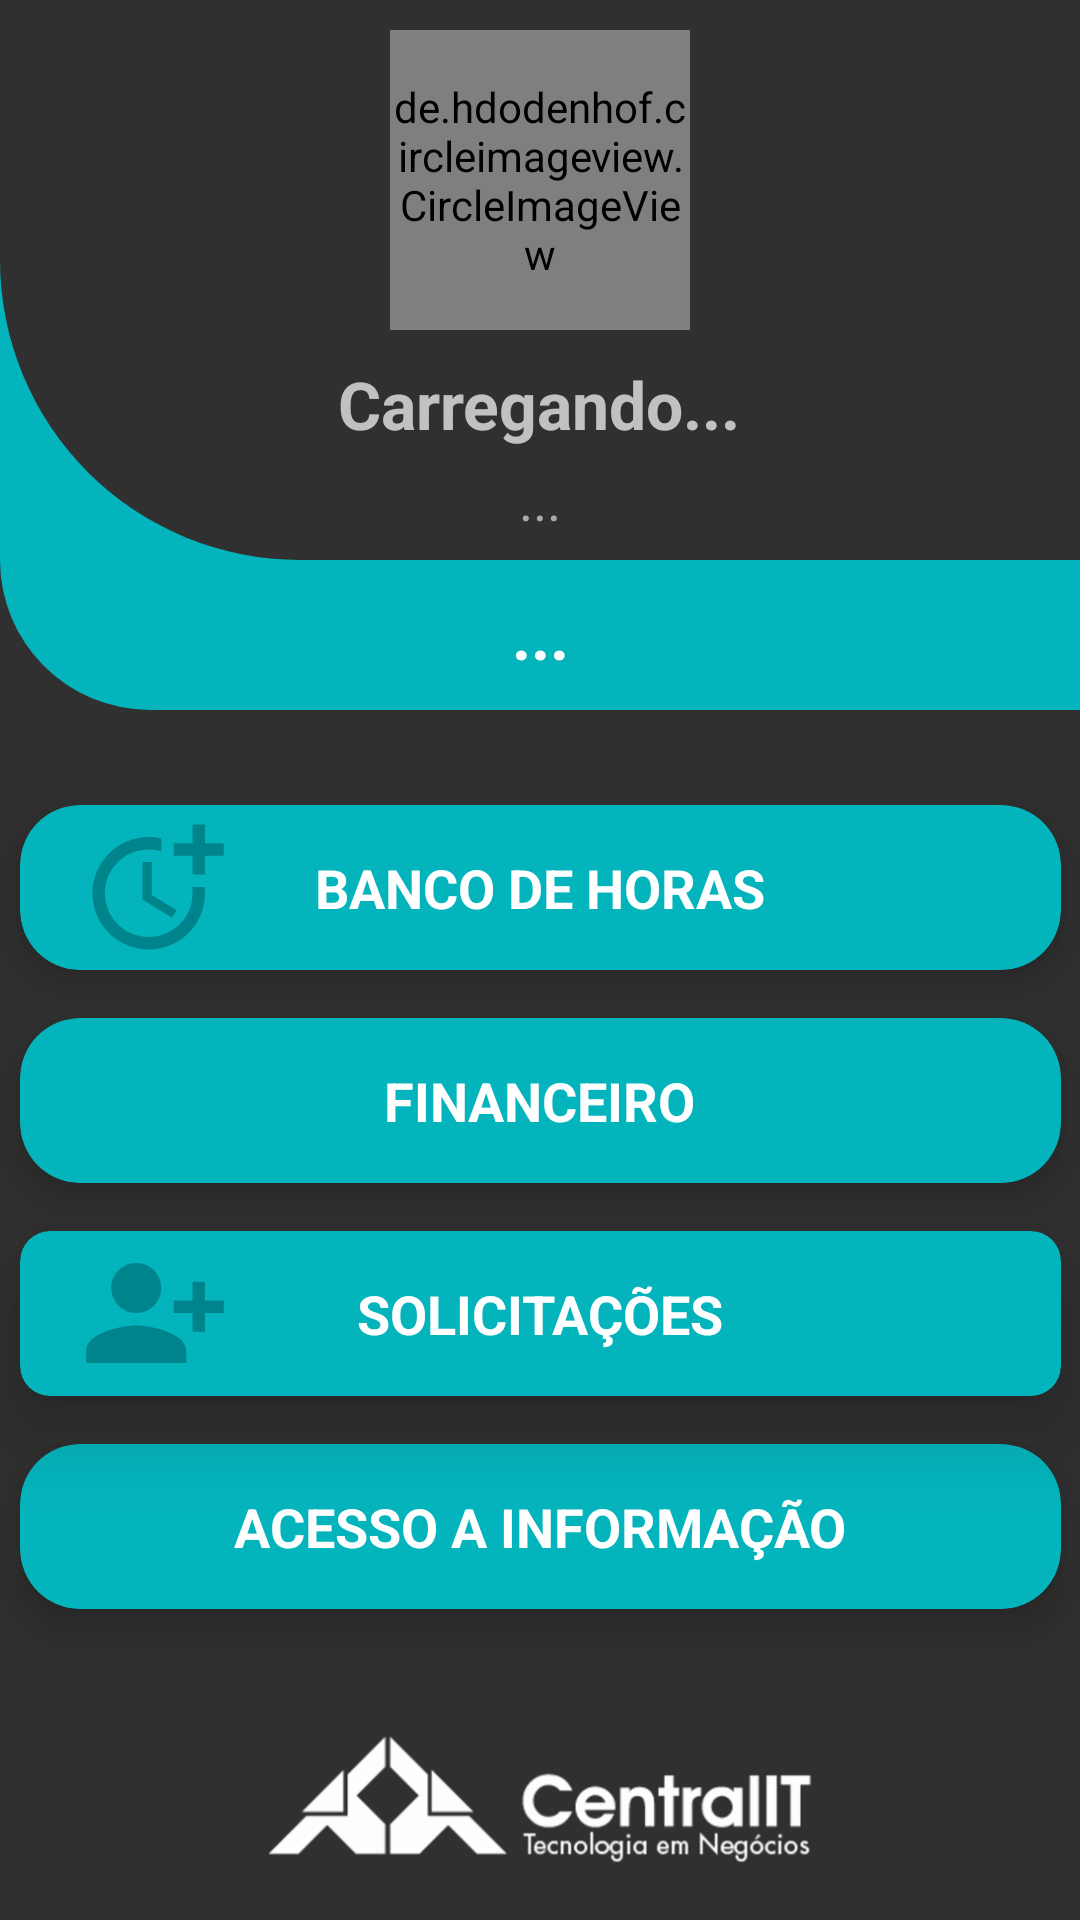

Reconstruct the res/layout file that produces this screen, plus the resources it refers to.
<!-- AndroidManifest.xml: application theme Theme.CITColab -->
<!-- res/layout/activity_main.xml -->
<?xml version="1.0" encoding="utf-8"?>
<androidx.constraintlayout.widget.ConstraintLayout xmlns:android="http://schemas.android.com/apk/res/android"
    xmlns:app="http://schemas.android.com/apk/res-auto"
    xmlns:tools="http://schemas.android.com/tools"
    android:layout_width="match_parent"
    android:layout_height="match_parent"
    tools:context=".activity.MainActivity">

    <LinearLayout
        android:orientation="vertical"
        android:layout_width="match_parent"
        android:background="#303030"
        android:layout_height="match_parent">

        <LinearLayout
            android:orientation="vertical"
            android:layout_width="match_parent"
            android:layout_height="wrap_content"
            android:background="@color/colorPrimary">
            <LinearLayout
                android:orientation="vertical"
                android:layout_width="match_parent"
                android:layout_height="wrap_content"
                android:background="@drawable/first_layer"
                android:gravity="center">

                <de.hdodenhof.circleimageview.CircleImageView
                    android:id="@+id/userPhoto"
                    android:layout_width="100dp"
                    android:layout_height="100dp"
                    android:src="@drawable/ic_person"
                    android:layout_marginTop="10dp"
                    android:layout_marginBottom="10dp" />
                <TextView
                    android:id="@+id/txt_user"
                    android:layout_width="wrap_content"
                    android:layout_height="wrap_content"
                    android:textSize="22sp"
                    android:textStyle="bold"
                    android:text="Carregando..."/>
                <TextView
                    android:id="@+id/txt_locale"
                    android:layout_width="wrap_content"
                    android:layout_height="wrap_content"
                    android:textSize="18sp"
                    android:textStyle="normal"
                    android:textColor="@android:color/darker_gray"
                    android:text="..."
                    android:layout_marginBottom="8dp"
                    android:layout_marginTop="5dp"/>
            </LinearLayout>
        </LinearLayout>

        <LinearLayout
            android:layout_width="match_parent"
            android:layout_height="50dp"
            android:gravity="center"
            android:background="@drawable/second_layer">
            <TextView
                android:id="@+id/txt_office"
                android:layout_width="match_parent"
                android:layout_height="match_parent"
                android:textSize="22sp"
                android:textAlignment="center"
                android:paddingTop="10dp"
                android:text="..."
                android:ellipsize="marquee"
                android:singleLine="true"
                android:textColor="@color/white"
                android:textStyle="bold"/>
        </LinearLayout>

        <androidx.constraintlayout.widget.ConstraintLayout
            android:layout_width="match_parent"
            android:layout_height="match_parent">

            <ImageView
                android:id="@+id/imageView4"
                android:layout_width="0dp"
                android:layout_height="50dp"
                android:layout_marginStart="66dp"
                android:layout_marginEnd="66dp"
                android:layout_marginBottom="16dp"
                app:layout_constraintBottom_toBottomOf="parent"
                app:layout_constraintEnd_toEndOf="parent"
                app:layout_constraintStart_toStartOf="parent"
                app:srcCompat="@drawable/logo_cit" />

            <include
                android:id="@+id/include2"
                layout="@layout/cardbutton_bankhours"
                android:layout_width="347dp"
                android:layout_height="55dp"
                android:layout_marginStart="32dp"
                android:layout_marginTop="16dp"
                android:layout_marginEnd="32dp"
                android:layout_marginBottom="16dp"
                app:layout_constraintBottom_toTopOf="@+id/include"
                app:layout_constraintEnd_toEndOf="parent"
                app:layout_constraintStart_toStartOf="parent"
                app:layout_constraintTop_toTopOf="parent"
                app:layout_constraintVertical_bias="0.13"
                app:layout_constraintVertical_chainStyle="packed"
                />

            <include
                android:id="@+id/include"
                layout="@layout/cardbutton_finance"
                android:layout_width="347dp"
                android:layout_height="55dp"
                android:layout_marginStart="32dp"
                android:layout_marginEnd="32dp"
                android:layout_marginBottom="16dp"
                app:layout_constraintBottom_toTopOf="@+id/include3"
                app:layout_constraintEnd_toEndOf="parent"
                app:layout_constraintStart_toStartOf="parent"
                app:layout_constraintTop_toBottomOf="@+id/include2" />

            <include
                android:id="@+id/include3"
                layout="@layout/cardbutton_request"
                android:layout_width="347dp"
                android:layout_height="55dp"
                android:layout_marginStart="32dp"
                android:layout_marginEnd="32dp"
                android:layout_marginBottom="16dp"
                app:layout_constraintBottom_toTopOf="@+id/include4"
                app:layout_constraintEnd_toEndOf="parent"
                app:layout_constraintStart_toStartOf="parent"
                app:layout_constraintTop_toBottomOf="@+id/include" />

            <include
                android:id="@+id/include4"
                layout="@layout/cardbutton_infoaccess"
                android:layout_width="347dp"
                android:layout_height="55dp"
                android:layout_marginStart="32dp"
                android:layout_marginEnd="32dp"
                app:layout_constraintBottom_toBottomOf="parent"
                app:layout_constraintEnd_toEndOf="parent"
                app:layout_constraintStart_toStartOf="parent"
                app:layout_constraintTop_toBottomOf="@+id/include3" />

        </androidx.constraintlayout.widget.ConstraintLayout>

    </LinearLayout>

</androidx.constraintlayout.widget.ConstraintLayout>
<!-- res/layout/cardbutton_bankhours.xml (included above) -->
<?xml version="1.0" encoding="utf-8"?>
<androidx.cardview.widget.CardView
    xmlns:android="http://schemas.android.com/apk/res/android"
    android:layout_width="match_parent"
    android:layout_height="70dp"
    xmlns:app="http://schemas.android.com/apk/res-auto"
    app:cardElevation="8dp"
    app:cardCornerRadius="20dp"
    android:foreground="?attr/selectableItemBackgroundBorderless"
    android:clickable="true"
    android:onClick="openBankHour"
    app:cardBackgroundColor="@color/colorPrimary">

    <RelativeLayout
        android:layout_width="match_parent"
        android:layout_height="match_parent">
        <ImageView
            android:layout_width="50dp"
            android:layout_height="50dp"
            android:layout_centerVertical="true"
            android:src="@drawable/ic_bankhour"
            android:layout_marginStart="20dp"
            android:layout_marginEnd="20dp"/>
        <TextView
            android:id="@+id/txt_buttonbankhours"
            android:layout_width="wrap_content"
            android:layout_height="wrap_content"
            android:text="Banco de horas"
            android:layout_centerInParent="true"
            android:textColor="@color/white"
            android:textAllCaps="true"
            android:textStyle="bold"
            android:textSize="18sp"/>
    </RelativeLayout>

</androidx.cardview.widget.CardView>
<!-- res/layout/cardbutton_finance.xml (included above) -->
<?xml version="1.0" encoding="utf-8"?>
<androidx.cardview.widget.CardView
    xmlns:android="http://schemas.android.com/apk/res/android"
    android:layout_width="match_parent"
    android:layout_height="70dp"
    xmlns:app="http://schemas.android.com/apk/res-auto"
    app:cardElevation="8dp"
    app:cardCornerRadius="20dp"
    android:foreground="?attr/selectableItemBackgroundBorderless"
    android:clickable="true"

    app:cardBackgroundColor="@color/colorPrimary">

    <RelativeLayout
        android:layout_width="match_parent"
        android:layout_height="match_parent">
        <ImageView
            android:layout_width="50dp"
            android:layout_height="50dp"
            android:layout_centerVertical="true"
            android:src="@drawable/ic_finance"
            android:layout_marginStart="20dp"
            android:layout_marginEnd="20dp"/>
        <TextView
            android:id="@+id/txt_buttonfinance"
            android:layout_width="wrap_content"
            android:layout_height="wrap_content"
            android:text="Financeiro"
            android:layout_centerInParent="true"
            android:textColor="@color/white"
            android:textAllCaps="true"
            android:textStyle="bold"
            android:textSize="18sp"/>
    </RelativeLayout>

</androidx.cardview.widget.CardView>
<!-- res/layout/cardbutton_request.xml (included above) -->
<?xml version="1.0" encoding="utf-8"?>
<androidx.cardview.widget.CardView
    xmlns:android="http://schemas.android.com/apk/res/android"
    android:layout_width="match_parent"
    android:layout_height="70dp"
    xmlns:app="http://schemas.android.com/apk/res-auto"
    app:cardElevation="15dp"
    app:cardCornerRadius="10dp"
    android:foreground="?attr/selectableItemBackgroundBorderless"
    android:clickable="true"
    app:cardBackgroundColor="@color/colorPrimary">

    <RelativeLayout
        android:layout_width="match_parent"
        android:layout_height="match_parent">
        <ImageView
            android:layout_width="50dp"
            android:layout_height="50dp"
            android:layout_centerVertical="true"
            android:src="@drawable/ic_person"
            android:layout_marginStart="20dp"
            android:layout_marginEnd="20dp"/>
        <TextView
            android:id="@+id/txt_buttonrequest"
            android:layout_width="wrap_content"
            android:layout_height="wrap_content"
            android:text="Solicitações"
            android:layout_centerInParent="true"
            android:textColor="@color/white"
            android:textAllCaps="true"
            android:textStyle="bold"
            android:textSize="18sp"/>
    </RelativeLayout>

</androidx.cardview.widget.CardView>
<!-- res/layout/cardbutton_infoaccess.xml (included above) -->
<?xml version="1.0" encoding="utf-8"?>
<androidx.cardview.widget.CardView
    xmlns:android="http://schemas.android.com/apk/res/android"
    android:layout_width="match_parent"
    android:layout_height="70dp"
    xmlns:app="http://schemas.android.com/apk/res-auto"
    app:cardElevation="8dp"
    app:cardCornerRadius="20dp"
    app:cardBackgroundColor="@color/colorPrimary"
    android:foreground="?attr/selectableItemBackgroundBorderless"
    android:clickable="true">

    <RelativeLayout
        android:layout_width="match_parent"
        android:layout_height="match_parent">
        <ImageView
            android:layout_width="50dp"
            android:layout_height="50dp"
            android:layout_centerVertical="true"
            android:src="@drawable/ic_info"
            android:layout_marginStart="15dp"/>
        <TextView
            android:id="@+id/txt_buttonrequest"
            android:layout_width="wrap_content"
            android:layout_height="wrap_content"
            android:text="Acesso a informação"
            android:layout_centerInParent="true"
            android:textColor="@color/white"
            android:textAllCaps="true"
            android:textStyle="bold"
            android:textSize="18sp"/>
    </RelativeLayout>

</androidx.cardview.widget.CardView>
<!-- resources referenced by this layout -->
<resources>
  <color name="colorPrimary">#04b4bc</color>
  <color name="white">#FFFFFFFF</color>
  <!-- drawable first_layer (drawable-xxxhdpi) -->
  <?xml version="1.0" encoding="utf-8"?>
  <shape xmlns:android="http://schemas.android.com/apk/res/android">
      <solid android:color="#303030"/>
      <stroke android:width="0dp"/>
      <corners android:bottomLeftRadius="100dp"/>
      <padding android:bottom="0dp" android:left="0dp" android:right="0dp" android:top="0dp"/>
  </shape>
  <!-- drawable ic_bankhour (drawable-xxxhdpi) -->
  <vector android:height="24dp" android:tint="@color/colorPrimaryDark"
      android:viewportHeight="24" android:viewportWidth="24"
      android:width="24dp" xmlns:android="http://schemas.android.com/apk/res/android">
      <path android:fillColor="@android:color/white" android:pathData="M10,8l0,6l4.7,2.9l0.8,-1.2l-4,-2.4l0,-5.3z"/>
      <path android:fillColor="@android:color/white" android:pathData="M17.92,12c0.05,0.33 0.08,0.66 0.08,1c0,3.9 -3.1,7 -7,7s-7,-3.1 -7,-7c0,-3.9 3.1,-7 7,-7c0.7,0 1.37,0.1 2,0.29V4.23C12.36,4.08 11.69,4 11,4c-5,0 -9,4 -9,9s4,9 9,9s9,-4 9,-9c0,-0.34 -0.02,-0.67 -0.06,-1H17.92z"/>
      <path android:fillColor="@android:color/white" android:pathData="M20,5l0,-3l-2,0l0,3l-3,0l0,2l3,0l0,3l2,0l0,-3l3,0l0,-2z"/>
  </vector>
  <!-- drawable ic_person (drawable-xxxhdpi) -->
  <vector android:height="24dp" android:tint="@color/colorPrimaryDark"
      android:viewportHeight="24" android:viewportWidth="24"
      android:width="24dp" xmlns:android="http://schemas.android.com/apk/res/android">
      <path android:fillColor="@android:color/white" android:pathData="M13,8c0,-2.21 -1.79,-4 -4,-4S5,5.79 5,8s1.79,4 4,4S13,10.21 13,8zM15,10v2h3v3h2v-3h3v-2h-3V7h-2v3H15zM1,18v2h16v-2c0,-2.66 -5.33,-4 -8,-4S1,15.34 1,18z"/>
  </vector>
  <!-- drawable logo_cit: png bitmap (drawable-hdpi, 8020 bytes) -->
  <!-- drawable second_layer (drawable-xxxhdpi) -->
  <?xml version="1.0" encoding="utf-8"?>
  <shape xmlns:android="http://schemas.android.com/apk/res/android">
      <solid android:color="@color/colorPrimary"/>
      <stroke android:width="0dp"/>
      <corners android:bottomLeftRadius="100dp"/>
      <padding android:bottom="0dp" android:left="0dp" android:right="0dp" android:top="0dp"/>
  </shape>
  <style name="Theme.CITColab" parent="Theme.MaterialComponents.NoActionBar">
          
          <item name="colorPrimary">@color/colorPrimary</item>
          <item name="colorPrimaryVariant">@color/colorPrimaryDark</item>
          <item name="android:colorAccent">@color/colorAccent</item>
          <item name="colorOnPrimary">@color/white</item>
          
          
          <item name="android:statusBarColor" tools:targetApi="l">?attr/colorPrimaryVariant</item>
          
      </style>
  <color name="colorPrimaryDark">#00848c</color>
  <color name="colorAccent">#5ee7ee</color>
</resources>
